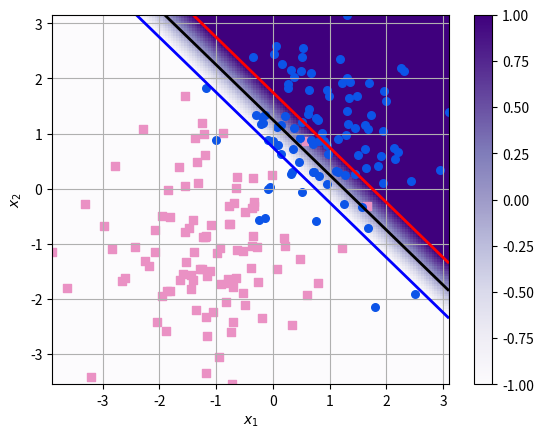

Reproduce this figure in Python.
# -*- coding: utf-8 -*-
"""
[redacted]
[redacted]
2D Scatter Plotter for Classification
"""
from numpy.random import randn #importing randn
import numpy as np #importing numpy
import matplotlib.pyplot as plt #importing plotting module
import itertools
import warnings

def plotit(X,Y=None,clf=None,  conts = None, ccolors = ('b','k','r'), colors = ('c','y'), markers = ('s','o'), hold = False, transform = None,extent = None,**kwargs):
    """
    A function for showing data scatter plot and classification boundary
    of a classifier for 2D data
        X: nxd  matrix of data points
        Y: (optional) n vector of class labels
        clf: (optional) classification/discriminant function handle
        conts: (optional) contours (if None, contours are drawn for each class boundary)
        ccolors: (optional) colors for contours   
        colors: (optional) colors for each class (sorted wrt class id)
            can be 'scaled' or 'random' or a list/tuple of color ids
        markers: (optional) markers for each class (sorted wrt class id)
        hold: Whether to hold the plot or not for overlay (default: False).
        transform: (optional) a function handle for transforming data before passing to clf
        kwargs: any keyword arguments to be passed to clf (if any)        
    """
    if clf is not None and X.shape[1]!=2:
        warnings.warn("Data Dimensionality is not 2. Unable to plot.")
        return
    if markers is None:
        markers = ('.',)
    eps=1e-6
    d0,d1 = (0,1)
    if extent is None:
        minx, maxx = np.min(X[:,d0])-eps, np.max(X[:,d0])+eps
        miny, maxy = np.min(X[:,d1])-eps, np.max(X[:,d1])+eps
        extent = [minx,maxx,miny,maxy]
    else:
        [minx,maxx,miny,maxy] = extent
    if Y is not None:
        classes = sorted(set(Y))
        if conts is None:
            conts = list(classes)        
        vmin,vmax = classes[0]-eps,classes[-1]+eps
    else:
        vmin,vmax=-2-eps,2+eps
        if conts is None:            
            conts = sorted([-1+eps,0,1-eps])
        
    if clf is not None:
        npts = 150
        x = np.linspace(minx,maxx,npts)
        y = np.linspace(miny,maxy,npts)
        t = np.array(list(itertools.product(x,y)))
        if transform is not None:
            t = transform(t)
        z = clf(t,**kwargs)
        
        z = np.reshape(z,(npts,npts)).T        
        
        
        plt.contour(x,y,z,conts,linewidths = [2],colors=ccolors,extent=extent, label='f(x)=0')
        #plt.imshow(np.flipud(z), extent = extent, cmap=plt.cm.Purples, vmin = -2, vmax = +2); plt.colorbar()
        plt.pcolormesh(x, y, z,cmap=plt.cm.Purples,vmin=vmin,vmax=vmax);plt.colorbar()
        plt.axis(extent)
    
    if Y is not None:        
        for i,y in enumerate(classes):
            if colors is None or colors=='scaled':
                cc = np.array([[i,i,i]])/float(len(classes))
            elif colors =='random':
                cc = np.array([[np.random.rand(),np.random.rand(),np.random.rand()]])
            else:
                cc = colors[i%len(colors)]
            mm = markers[i%len(markers)]
            plt.scatter(X[Y==y,d0],X[Y==y,d1], marker = mm,c = cc, s = 30)     
         
    else:
        plt.scatter(X[:,d0],X[:,d1],marker = markers[0], c = 'k', s = 5)
    plt.xlabel('$x_1$')
    plt.ylabel('$x_2$')   
    if not hold:
        plt.grid()        
        plt.show()
    return extent

def getExamples(n=100,d=2):
    """
    Generates n d-dimensional normally distributed examples of each class        
    The mean of the positive class is [1] and for the negative class it is [-1]
    """
    Xp = randn(n,d)#+1   #generate n examples of the positie class
    Xp=Xp+1
    Xn = randn(n,d)#-1   #generate n examples of the negative class
    Xn=Xn-1
    X = np.vstack((Xp,Xn))  #Stack the examples together to a single matrix
    Y = np.array([+1]*n+[-1]*n) #Associate Labels
    return (X,Y) 
       
        
if __name__ == '__main__':
    X,Y = getExamples()
    clf = lambda x: 2*np.sum(x,axis=1)-2.5 #dummy classifier
    plotit(X = X, Y = Y, clf = clf, conts =[-1,0,1], colors = 'random')
